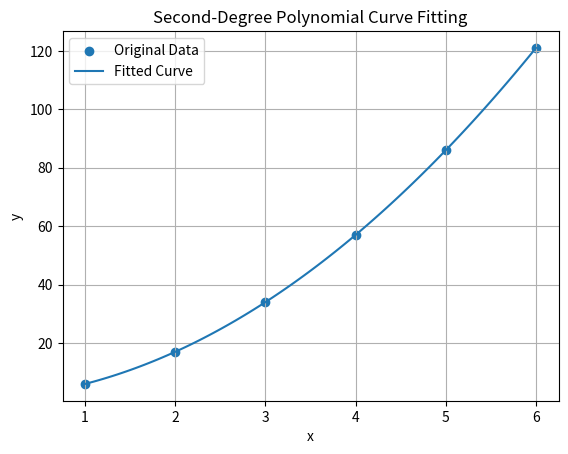

Generate this figure with matplotlib:
import numpy as np
import matplotlib.pyplot as plt
from scipy.optimize import curve_fit

# Given data points
x = np.array([1, 2, 3, 4, 5, 6])
y = np.array([6, 17, 34, 57, 86, 121])

# Define a second-degree polynomial
def polynomial(x, a, b, c):
    return a * x**2 + b * x + c

# Fit the polynomial to the data
coefficients, covariance = curve_fit(polynomial, x, y)

# Extract coefficients
a, b, c = coefficients

# Display coefficients
print("Estimated Polynomial Coefficients:")
print("a =", a)
print("b =", b)
print("c =", c)

print("\nFitted Polynomial:")
print(f"y = {a:.2f}x² + {b:.2f}x + {c:.2f}")

# Generate points for the fitted curve
x_curve = np.linspace(min(x), max(x), 100)
y_curve = polynomial(x_curve, a, b, c)

# Plot original data points
plt.scatter(x, y, label="Original Data")

# Plot fitted curve
plt.plot(x_curve, y_curve, label="Fitted Curve")

plt.xlabel("x")
plt.ylabel("y")
plt.title("Second-Degree Polynomial Curve Fitting")
plt.legend()
plt.grid(True)
plt.show()
